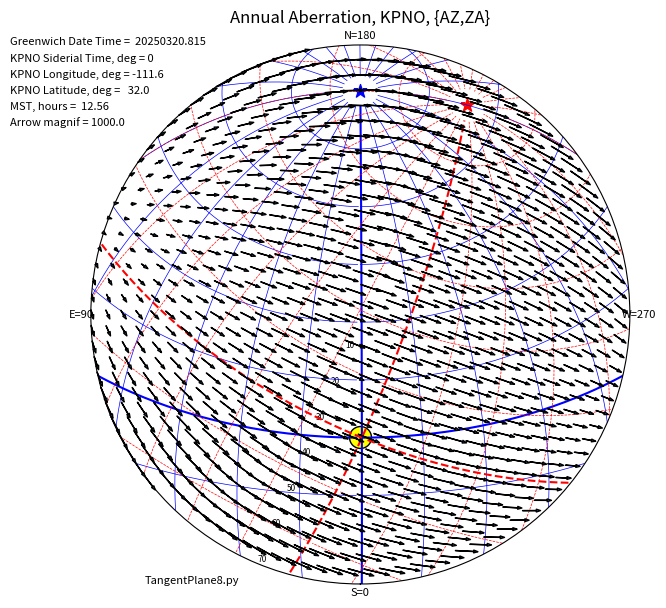
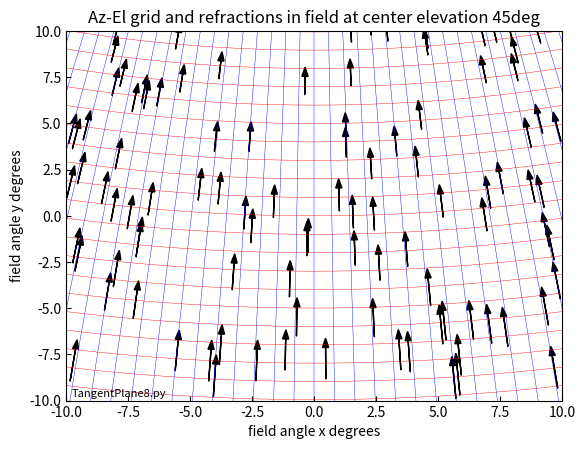

Here is the Python script that generated these plots, in order:

# TangentPlane8.py   
# Exploring divergence and curl operators
# Includes an allsky plot routine from Allsky19.py
# Explanatory writeup in DESI-DOC-4957
# M.Lampton UCB SSL 2019, mlampton@berkeley.edu

import numpy as np
import matplotlib.pyplot as plt

PROGNAME = 'TangentPlane8.py'

KPNOLAT  = +31.9634     # latitude of KPNO
KPNOELON = -111.6003    # east longitude of KPNO
OBLIQ    = 23.4393      # obliquity of the ecliptic; so dec(NEP)=66.5607
OBSLAT   = 32.0
OBSLON   = -111.6
YEARS    = 25

ZAMAX    = 70.0   # max zenith angle to calculate
RMAX     = ZAMAX  # max polar radius to plot
NRINGS   = 18     # how many rings of little arrows
MAGNIF   = 1000.  # arrow magnification




#---trig, vector, output helpers------------  

def printVector(name, vector):
    print(name, end='')
    for item in vector:
        print('{:12.6f}'.format(item), end='')
    print()   

def sind(xa):
    return np.sin(np.radians(xa))

def cosd(a):
    return np.cos(np.radians(a))

def tand(a):
    return np.tan(np.radians(a))
    
def arcsind(x):
    return np.degrees(np.arcsin(x))

def arccosd(x):
    return np.degrees(np.arccos(x))

def arctan2d(y, x):
    return put360(np.degrees(np.arctan2(y, x)))

def getXYZ(lonlat):  # Convert spherical angles into xyz triplet
    return np.array([cosd(lonlat[0])*cosd(lonlat[1]), 
                     sind(lonlat[0])*cosd(lonlat[1]), 
                     sind(lonlat[1])])    
                     
def getHorizonXYZ(az,el):
    return getXYZ(np.array([az,el]))
    
def getLONLAT(xyz): # Convert xyz into its spherical angles
    xyz = getNormalized(xyz)  # usually unnecessary
    return np.array([arctan2d(xyz[1],xyz[0]), arcsind(xyz[2])])
                     
def swapEW(lonlat):   # reverses east-west longitude sign
    return np.array([put360(-lonlat[0]), lonlat[1]])

def swapELZA(lonlat): # reverses zenith angle vs. elevation
    return np.array([lonlat[0], 90.-lonlat[1]])
    
def getNorm(xyz):
    # return np.sqrt((xyz**2).sum())  # fails for multiple xyz arrays
    return np.sqrt(xyz[0]**2 + xyz[1]**2 + xyz[2]**2)  # OK
    
def getNormalized(xyz):
    return xyz/getNorm(xyz)  
    
def vecX(xdeg):  # For positive xdeg=cwRoll: +y=>+z; +z=>-y.
    c=np.cos(np.radians(xdeg)); s=np.sin(np.radians(xdeg))
    return np.array([[1,0,0], [0,c,-s], [0,+s,c]])

def vecY(ydeg):  # For positive ydeg=-elev: +z=>+x; +x=>-z.
    # do not overlook this minus sign: positive ydeg pitches downward.
    c=np.cos(np.radians(ydeg)); s=np.sin(np.radians(ydeg))
    return np.array([[c,0,+s], [0,1,0], [-s,0,c]])
    
def vecZ(zdeg):  # For positive zdeg=+az: +x=>+y; +y=>-x.
    c=np.cos(np.radians(zdeg)); s=np.sin(np.radians(zdeg))
    return np.array([[c,-s,0], [+s,c,0], [0,0,1]])

def refX(xdeg):  # Rolls reference frame clockwise about X
    return vecX(-xdeg)

def refY(elev):  # Elevates reference frame about Y
    return vecY(+elev)
    
def refZ(azim):  # Rotates reference frame to new azimuth
    return vecZ(-azim)

def put360(degrees): # Puts an angle into range 0 to 360.
    return np.fmod(720.+degrees, 360)
    

       
#---------------coordinate converters--------------

def azel2hadec(azel, lat):
    xyz = getXYZ(azel)
    abc = np.dot(refY(90-lat), xyz) # pitch frame upward by colatitude
    return swapEW(getLONLAT(abc))   # ha=west, az=east

def eclip2radec(eclip):  # same epoch
    xyz = getXYZ(eclip)
    equ = np.dot(refX(-OBLIQ), xyz)  # roll frame counterclockwise by obliq
    return getLONLAT(equ)

def hadec2azel(hadec, lat):  
    azdec = swapEW(hadec)        # ha=west, az=east
    xyz = getXYZ(azdec)
    abc = np.dot(refY(lat-90), xyz)  # pitch frame downward by colatitude
    return getLONLAT(abc)  

def hadec2radec(hadec, lst):   # all in degrees
    return np.array([put360(lst - hadec[0]), hadec[1]])
    
def precess(radec, years): 
    deltaELON = 0.013972*years
    ecl = getXYZ(radec2eclip(radec))
    pre = np.dot(vecZ(deltaELON), ecl) 
    eclip = getLONLAT(pre)
    return eclip2radec(eclip)   
    
def radec2eclip(radec):  # same epoch
    xyz = getXYZ(radec)
    ecl = np.dot(refX(OBLIQ), xyz)  # roll frame clockwise
    return getLONLAT(ecl)
    
def radec2hadec(radec, lst):
    return np.array([put360(lst-radec[0]), radec[1]])
    
def radec2azel(radec, lst, lat):
    # North equatorial pole stays at {az,el} = {180,lat}
    # Equator passes through {az,el} = {0., colat}
    # South equatorial pole stays at {az,el} = {0,-lat}
    hadec = radec2hadec(radec, lst)
    return hadec2azel(hadec, lat)

def azel2radec(azel, lst, lat):
    # zenith is always at {ra,dec} = {lst, lat}
    hadec = azel2hadec(azel, lat)
    return hadec2radec(hadec, lst)
    

  
#----timekeeping------

def getGSTdeg(jd):  # Converts JD+frac to Greenwich Siderial Time in degrees
    return put360(360.9856469*(jd-2451545.22034))
    
def getDOY(jd):  # Converts JD.fraction to DayOfYear + fractional part
    date = getGreenwichDate(jd)
    year = (int) (date/10000)
    dateBOY = 10000*year + 0101.0
    jdBOY = getjulian(dateBOY)
    return jd - jdBOY

def getJD(yyyymmddf): # converts yyyymmdd.ffff to JD.fraction
    # T.C.van Flandern, Sky & Tel April 1981 p.312
    lymd = int(yyyymmddf)
    y = lymd // 10000
    m = np.fmod(lymd, 10000) // 100
    d = np.fmod(yyyymmddf, 100)  # float; includes the fraction
    return 367*y - (7*(y+((m+9)//12)))//4 + (275*m)//9 + d + 1721013.5
    
def getGDT(jd):  # Converts JD.fraction to yyyymmdd.fffff
    # T.C.van Flandern, Sky & Tel April 1981 p.312
    jd += 0.5
    f, z = np.modf(jd)  # frac and integer parts of jd
    if (z < 2299161):   
        a = z
    else:
       alpha = int((z - 1867216.25) / 36524.25)
       a = z + 1 + alpha - (alpha // 4)
    b = a + 1524 
    c = int((b - 122.1)/365.25)
    k = int(365.25*c)
    e = int((b-k)/30.6001)
    day = int(30.6001*e)
    day = b - k - day + f
    if e <= 13:
        month = e-1
    else:
        month = e-13
    if month > 2:
        year = c - 4716
    else:
        year = c - 4715
    if year < 0:
        return 10000*year - 100*month - day
    else:
        return 10000*year + 100*month + day
              
def getLSTdeg(jd, elon):  # Converts JD.fraction to local siderial time, degrees
    return put360(getGSTdeg(jd) + elon)
    
def getGMTdeg(jd):  # Converts JD to Greenwich Mean time, degrees
    return 360*(jd+0.5 % 1)  # JD starts at noon; GMT starts at midnight
    
def getMSThours(jd):   # Hours; Arizona is 7 hours behind Greenwich or 17 hours ahead.
    return (getGMTdeg(jd)/15.0 + 17) % 24.

def separation(lon1, lat1, lon2, lat2): # Angular separation of two lonlats, all in degrees
    # a1, a2 = RA or Lon in degrees; d1, d2 = dec or lat in degrees.
    # Returns the angular separation of these two directions.
    return arccosd(cosd(lon1-lon2)*cosd(lat1)*cosd(lat2) + sind(lat1)*sind(lat2))

def getSunLon(jd):  # Given JD.fff, returns sun ecliptic longitude degrees
    # https://en.wikipedia.org/wiki/Position_of_the_Sun
    days = jd - 2451545.0  # days from Greenwich noon 2000 Jan 01
    mean = 280.460 + 0.9856474*days
    anom = 357.528 + 0.9856003*days
    elon = mean + 1.915*sind(anom) + 0.020*sind(2*anom)
    return put360(elon);

def getUnitEarthVelocity(jd):  # ecliptic frame {x,y,z} unit vector
    # assumes circular orbit
    earthLon = getSunLon(jd) + 180
    return np.array([sind(earthLon), cosd(earthLon), 0.])

#-------sky coordinate modifiers----------
    
def getRefractionAngle(elev):
    COEF = 0.00022     # radians, for 600mmHg, 800mb, 0.7um    
    refraction = np.degrees(COEF*np.tan(np.radians(90.-elev)))
    return refraction  # in degrees; typically 0.01
        
def getAberration(target, jd, magnif):
    # Given target ecliptic lonlat, and JD,
    # returns the fully aberrated & magnified LonLat.
    speed     = 0.99365E-4 # Meeus p.151 in radians
    apexlon   = getSunLon(jd) - 90.
    apexXYZ   = getXYZ(np.array([apexlon, 0.]))
    targetXYZ = getXYZ(target)
    VxT       = np.cross(apexXYZ, targetXYZ)
    TxVxT     = np.cross(targetXYZ, VxT)
    aberXYZ   = speed * TxVxT
    plotXYZ   = targetXYZ + magnif * aberXYZ
    # DANGER with getNormalized(): use only one triplet per call.
    return getLONLAT(getNormalized(plotXYZ))
    

    
    

#-----coordinate converters AzEl to/from Tangent Plane View----------

def getViewXY(CenterAZEL, otherAZEL):
    Caz = CenterAZEL[0]   # degrees
    Cel = CenterAZEL[1]   # degrees
    otherXYZ = getXYZ(otherAZEL)
    Vxyz = np.dot(refY(Cel), np.dot(refZ(Caz), otherXYZ))
    Vxyz =  np.degrees(Vxyz)
    return np.array([Vxyz[1], Vxyz[2]])

def getHorizAZEL(CenterAZEL, ViewXY):
    Caz = CenterAZEL[0]           # degrees
    Cel = CenterAZEL[1]           # degrees
    y = np.radians(ViewXY[0])     # build a normalized triplet
    z = np.radians(ViewXY[1])     # build a normalized triplet
    x = np.sqrt(1 - y**2 -z**2)   # build a normalized triplet
    Vxyz = np.array([x, y, z])
    Hxyz = np.dot(refZ(-Caz), np.dot(refY(-Cel), Vxyz))
    return getLONLAT(Hxyz)

#-----refraction divergence evaluator---------------

def getDivergence(theAZEL):
    DELTA = 1E-3  # equal steps in tangent plane
    dx = np.array([DELTA, 0.])
    dy = np.array([0., DELTA])
    eastAZEL = getHorizAZEL(theAZEL, dx)
    eastAZEL += np.array([0., getRefractionAngle(eastAZEL[1])])
    eastXY   = getViewXY(theAZEL, eastAZEL) - dx
    westAZEL = getHorizAZEL(theAZEL, -dx)
    westAZEL += np.array([0., getRefractionAngle(westAZEL[1])])
    westXY   = getViewXY(theAZEL, westAZEL) + dx
    upAZEL   = getHorizAZEL(theAZEL, dy)
    upAZEL   += np.array([0., getRefractionAngle(upAZEL[1])])
    upXY     = getViewXY(theAZEL, upAZEL) - dy
    downAZEL = getHorizAZEL(theAZEL, -dy)
    downAZEL += np.array([0., getRefractionAngle(downAZEL[1])])
    downXY   = getViewXY(theAZEL, downAZEL) + dy
    divx = (eastXY - westXY)/(2*DELTA)
    divy = (upXY - downXY)/(2*DELTA)
    #---now prepare the resulting record: elev, divx[0], divy[1]
    result = np.array([theAZEL[1], divx[0], divy[1]])
    printVector('elev, divx, divy = ', result)

      
#-------getDivergence() checks out OK--------
print()
print('testing getDivergence')
testAZELs =  np.array([[0., 30.],
                       [0., 45.],
                       [0., 60.],
                       [0., 75.],
                       [0., 90.]])    
for item in testAZELs:
    getDivergence(item)
    
# elev, divx, divy =    30.000000   -0.000220   -0.000880
# elev, divx, divy =    45.000000   -0.000220   -0.000440
# elev, divx, divy =    60.000000   -0.000220   -0.000293
# elev, divx, divy =    75.000000   -0.000220   -0.000236
# elev, divx, divy =    90.000000   -0.000220   -0.000220
#
# Looks like divx = -0.000220 for all elevations & azimuths
# Looks like divy = -0.000220*cosecant^2(elev)
  
        
def getRefractionCurl(theAZEL): 
    print()
    printVector('Starting getRefractionCurl() with AZEL = ', theAZEL)
    DELTA = 1E-3  # equal steps in tangent plane
    # sample refraction in four nearby locations
    dx = np.array([DELTA, 0.])
    dy = np.array([0., DELTA])
    eastAZEL = getHorizAZEL(theAZEL, dx)
    eastAZEL += np.array([0., getRefractionAngle(eastAZEL[1])])
    eastXY   = getViewXY(theAZEL, eastAZEL) - dx
    eastCurl = eastXY[1]  # upward component
    westAZEL = getHorizAZEL(theAZEL, -dx)
    westAZEL += np.array([0., getRefractionAngle(westAZEL[1])])
    westXY   = getViewXY(theAZEL, westAZEL) + dx
    westCurl = -westXY[1]  # downward component
    upAZEL   = getHorizAZEL(theAZEL, dy)
    upAZEL   += np.array([0., getRefractionAngle(upAZEL[1])])
    upXY     = getViewXY(theAZEL, upAZEL) - dy
    upCurl   = -upXY[0]   # rightward component
    downAZEL = getHorizAZEL(theAZEL, -dy)
    downAZEL += np.array([0., getRefractionAngle(downAZEL[1])])
    downXY   = getViewXY(theAZEL, downAZEL) + dy
    downCurl = downXY[0]  # leftward component 
    curl = eastCurl + westCurl + upCurl + downCurl
    print('Curl = {:12.6f}'.format(curl))
"""#----getRefractionCurl() is always zero: checks out OK-------    
print()
testAZELs =  np.array([[0.,  45.],
                       [45., 45.],
                       [45., 60.],
                       [45., 90.]])    
for item in testAZELs:
    getRefractionCurl(item)
"""

LAT = 32.0
LST = 0.

def curlField(anyAZEL):  # rotates 1 degree of LST about north equatorial pole
    DLST = 1.0
    hadec = azel2hadec(anyAZEL, LAT)
    radec = hadec2radec(hadec, LST+DLST)
    hadec = radec2hadec(radec, LST)
    azel = hadec2azel(hadec, LAT)
    return azel

def getRotationCurl(theAZEL):
    print()
    DELTA = 1E-3  # equal steps in tangent plane
    # sample distortion at four nearby locations
    dx = np.array([DELTA, 0.])
    dy = np.array([0., DELTA])
    eastAZEL = curlField(getHorizAZEL(theAZEL, dx))
    eastXY   = getViewXY(theAZEL, eastAZEL) - dx
    eastCurl = eastXY[1]  # upward component
    westAZEL = curlField(getHorizAZEL(theAZEL, -dx))
    westXY   = getViewXY(theAZEL, westAZEL) + dx
    westCurl = -westXY[1]  # downward component
    upAZEL   = curlField(getHorizAZEL(theAZEL, dy))
    upXY     = getViewXY(theAZEL, upAZEL) - dy
    upCurl   = -upXY[0]   # rightward component
    downAZEL = curlField(getHorizAZEL(theAZEL, -dy))
    downXY   = getViewXY(theAZEL, downAZEL) + dy
    downCurl = downXY[0]  # leftward component 
    curl = (eastCurl + westCurl + upCurl + downCurl)/4.0
    return curl

"""-----curl results------------
# Expect max curl at the north equatorial pole
# Expect positive curl at midnorthern declinations
# Expect zero curl along the celestial equator
# Expect negative curl at midsouthern declinations
# Expect max neg curl at the south equatorial pole.
#
# North equatorial pole stays at {az,el} = {180,lat}
# Equator passes through {az,el} = {0., colat}
# South equatorial pole stays at {az,el} = {0,-lat}

testAZELs =  np.array([[180., 32.],  # NEP:   curl = +17.4ppm
                       [180., 77.],  # +45:   curl = +12.3ppm
                       [0.,   58.],  # Equat: curl = 0
                       [0.,   13.],  # -45:   curl = -12.3ppm
                       [0.,  -32.]]) # SEP:   curl = -17.4ppm
            
print()
for item in testAZELs:
    curl = getRotationCurl(item)
    printVector('testAZELs = ',item)
    print('curl = {:12.9f}'.format(curl))
"""        





"""
#---test analytical FdotH() that moves azel into purely elevated Vxyz-------
#-----this is a reference frame shift to elevated view----
def FdotH(elea):     # Correct: if e=a=0 then x=1, all elevations
    el = elea[0]     # elevation of the target direction keeping az=0
    e  = elea[1]     # small change in elevation
    a  = elea[2]     # small change in azimuth
    x = cosd(el)*cosd(el+e)*cosd(a) + sind(el)*sind(el+e)
    y = cosd(el+e)*sind(a)
    z = -sind(el)*cosd(el+e)*cosd(a) + cosd(el)*sind(el+e)
    return np.array([x,y,z])
#--------checks out OK-----------    
print()
print('Running the FdotH test....')
vals = np.array([[45.,  0.,  0.],  # expect & get 1st order zero: {1., 0., 0.}
                 [45.,  1,   0.],  # expect & get 1st order in Z: {1., 0., +0.017}
                 [45.,  0.,  1.],  # expect & get 1st order in Y: {1., +0.012, 0.}
                 [45.,  1.,  1.]]) # expect & get 1st order both: {1., +0.012, +0.017}
for item in vals:
    xyz = FdotH(item)
    printVector('el,e,a = ', item)
    printVector('xyz    = ', xyz)
    print('norm =   {:12.6f}'.format(getNorm(xyz)))
    print()
"""  



#=================PROGRAM STARTS HERE=================
#===Polar plot coordinates are AZ(deg) and ZA(deg)====
#==some Greenwich dates + times are listed here=======

# GDT = 20250320.29  # Midnight March20
# GDT = 20250320.79  # Noon March20  
# GDT = 20250620.29  # Midnight June20
# GDT = 20250920.29  # Midnight Sept20
# GDT = 20251220.29  # Midnight Sept20
# GDT = 20250320.90  # 2PM; nice view of AntiApex and Sun
# GDT = 20250320.50  # nice 2PM view of Apex and ecliptic pole
GDT = 20250320.815 # KPNO LST=0deg; view March noon sun & ecliptic pole
# GDT = 20250320.40  # 2AM view; neither apex nor antiapex
# GDT = 20250320.50  # 5AM view showing ecliptic pole and apex


def isOdd(n):
    return n % 2 != 0
    
def getHexagonalNumbers(nrings, rmax):
    # produces an array of {xy} pairs of hexagonal numbers
    # 1 degree angular offset avoids matplotlib "ValueError: Given lines do not intersect."
    nrays = 1 + 3*nrings + 3*nrings**2
    dr = rmax/nrings
    xypairs = list()
    xypairs.append([0., 0.])
    for ring in range(1, nrings+1):
        r = ring * dr
        dangle = 60./ring
        offset = 1.+dangle/2 if isOdd(ring) else 1.0
        for ray in range(6*ring):
            rad = np.radians(offset + dangle*ray)
            x = r*np.cos(rad)
            y = r*np.sin(rad)
            xypairs.append([x, y])
    return np.array(xypairs)

    
#----list the starting data--------------
print('GDT = {:15.4f}'.format(GDT))
jd  = getJD(GDT)
print('JD  = {:15.4f}'.format(jd))
LST = getLSTdeg(jd, OBSLON)
print('LST,deg = {:11.4f}'.format(LST))
print('MST,hours = {:9.4f}'.format(getMSThours(jd)))

fig = plt.figure(figsize=(8,7))          # inches
ax = fig.add_subplot(111, projection='polar')
ax.set_xticks([])
ax.set_theta_zero_location('S')          # thetaZero = South = bottom
ax.set_theta_direction(-1)               # increase clockwise = east from south
azticks = np.radians(30.)*np.arange(12)  # every 30 degrees
azlabels = ['S=0', '', '', 'E=90', '', '', 'N=180', '', '',  'W=270', '', '']
ax.set_xticks(azticks)
ax.set_xticklabels(azlabels)
ax.set_ylim(0, ZAMAX)

# plt.grid(linestyle='dotted')
ax.grid(False)

ax.tick_params(axis='x', pad=-4, labelsize=8, labelcolor='black') # 'x' is azimuthal
ax.tick_params(axis='y', labelsize=6, labelcolor='black')         # 'y' is radial.
plt.title("Annual Aberration, KPNO, {AZ,ZA}")

#------plot north equatorial pole--- 
ha = 0.
dec = 90.
azel = hadec2azel(np.array([ha, dec]), OBSLAT)
azza = swapELZA(azel)
plt.scatter(np.radians(azza[0]), azza[1], s=100,  c='blue', marker='*')

#-----plot north ecliptic pole------- 
ra = 270.
dec = 90. - OBLIQ
radecFafnir = np.array([ra,dec])
hadecFafnir = radec2hadec(radecFafnir, LST)
azel = hadec2azel(hadecFafnir, OBSLAT)
azza = swapELZA(azel)
plt.scatter(np.radians(azza[0]), azza[1], s=100,  c='red', marker='*')

#------red+blue dot at the vernal equinox for this map's LST-------
ra = 0
dec = 0
ha = LST - ra
azel = hadec2azel(np.array([ha, dec]), OBSLAT)
azza = swapELZA(azel)
plt.scatter(np.radians(azza[0]), azza[1], s=50,  facecolors='red', edgecolors='blue', marker='o')

#---green triangle at Earth-Velocity-Apex using ecliptic coordinates---------
EVAxyz    = getUnitEarthVelocity(jd)         # ecliptic xyz
EVAlonlat = getLONLAT(EVAxyz)                # ecliptic lonlat
EVAradec  = eclip2radec(EVAlonlat)
EVAhadec  = radec2hadec(EVAradec, LST)  
EVAazel   = hadec2azel(EVAhadec, OBSLAT)
EVAazza   = swapELZA(EVAazel)
plt.scatter(np.radians(EVAazza[0]), EVAazza[1], s=50,  facecolors='green', edgecolors='green', marker='^')

#---red triangle at AntiApex---------------
EVAxyz    = getUnitEarthVelocity(jd)
EVAxyz    *= -1.0    
EVAlonlat = getLONLAT(EVAxyz)
EVAradec  = eclip2radec(EVAlonlat)
EVAhadec  = radec2hadec(EVAradec, LST)  
EVAazel   = hadec2azel(EVAhadec, OBSLAT)
EVAazza   = swapELZA(EVAazel)
plt.scatter(np.radians(EVAazza[0]), EVAazza[1], s=50,  facecolors='red', edgecolors='red', marker='v')

#---draw some RA gridlines-------
hue = 'blue'
decs = np.arange(-45., 87., 1.)         # fine range of decs
for ra in range(0, 355, 15):            # coarse stepsize=15 is OK here
    ras = np.full_like(decs, ra)        # match up pairs for plotting
    radec = np.vstack((ras, decs))
    hadec = radec2hadec(radec, LST)
    azel = hadec2azel(hadec, OBSLAT)
    azza = swapELZA(azel)
    lw = 1.5  if (ra==0) else 0.5
    plt.plot(np.radians(azza[0]), azza[1], hue, lw=lw)
    
#--draw some dec gridlines--------
hue = 'blue'
has = np.arange(0., 360.)                 # fine range of hour angles
for dec in range(-15, 90, 15):            # coarse steps in declination
    decs = np.full_like(has, dec)         # match up pairs for plotting
    azel = hadec2azel(np.vstack((has, decs)), OBSLAT)
    azza = swapELZA(azel)
    lw = 1.5  if (dec==0) else 0.5
    plt.plot(np.radians(azza[0]), azza[1], hue, lw=lw)

#---draw some ecliptic longitude gridlines---------
#---Unwelcome extra gridline around elon = 195 if step=15 and LST=0
hue = 'red'
elats = np.arange(-55., 87., 1.)         # fine range in latitudes
for elon in range(0, 355, 15):           # stepsize=15 sometimes fails here
    elons = np.full_like(elats, elon)    # match up pairs for plotting
    radec = eclip2radec(np.vstack((elons, elats)))
    hadec = radec2hadec(radec, LST)
    azel = hadec2azel(hadec, OBSLAT)
    azza = swapELZA(azel)
    lw = 1.5 if (elon==0) else 0.5
    plt.plot(np.radians(azza[0]), azza[1], hue, lw=lw, linestyle='dashed')        

#----draw some ecliptic latitude gridlines------
elons = np.arange(0., 360.)              # fine range of longitudes
for elat in range(-75, 90, 15):          # steps in latitudes
    elats = np.full_like(elons, elat)    # match up pairs for plotting
    radec = eclip2radec(np.vstack((elons, elats)))
    hadec = radec2hadec(radec, LST)
    azel = hadec2azel(hadec, OBSLAT)
    azza = swapELZA(azel)
    lw = 1.5 if (elat==0) else 0.5
    plt.plot(np.radians(azza[0]), azza[1], hue, lw=lw, linestyle='dashed')
    
#--big yellow dot at Sun coordinates----------
SUNlonlat = np.array([getSunLon(jd), 0.])
SUNradec  = eclip2radec(SUNlonlat)
SUNhadec  = radec2hadec(SUNradec, LST)
SUNazel   = hadec2azel(SUNhadec, OBSLAT)
SUNazza   = swapELZA(SUNazel)
plt.scatter(np.radians(SUNazza[0]), SUNazza[1], s=250,  facecolors='yellow', edgecolors='black')

xyvalues = getHexagonalNumbers(NRINGS, RMAX)
npts = len(xyvalues)
for p in range(npts):
    x         = xyvalues[p,0]    # Cartesian plot coords   
    y         = xyvalues[p,1]    # Cartesian plot coords
    azzaTail  = np.array([arctan2d(y,x), np.sqrt(x**2 + y**2)])  
    azelTail  = swapELZA(azzaTail)
    hadecTail = azel2hadec(azelTail, KPNOLAT)
    radecTail = hadec2radec(hadecTail, LST)
    eclipTail = radec2eclip(radecTail)
    eclipLat  = eclipTail[1]
    eclipHead = getAberration(eclipTail, jd, MAGNIF) 
    radecHead = eclip2radec(eclipHead) 
    hadecHead = radec2hadec(radecHead, LST)
    azelHead  = hadec2azel(hadecHead, KPNOLAT)
    azzaHead  = swapELZA(azelHead) 
    ax.annotate('', xy=(np.radians(azzaHead[0]), azzaHead[1]), 
                xytext=(np.radians(azzaTail[0]), azzaTail[1]),
                arrowprops=dict(width=0.1, headwidth=2, headlength=3))

gdtstring = 'Greenwich Date Time ={:14.3f}'.format(GDT)
plt.text(-0.15, 1.0, gdtstring, transform=ax.transAxes, fontsize=8) 
lststring = 'KPNO Siderial Time, deg = ' + str(int(LST))
plt.text(-0.15, 0.97, lststring, transform=ax.transAxes, fontsize=8) 
latstring = 'KPNO Longitude, deg = {:6.1f}'.format(OBSLON)
plt.text(-0.15, 0.94, latstring, transform=ax.transAxes, fontsize=8)
latstring = 'KPNO Latitude, deg = {:6.1f}'.format(OBSLAT)
plt.text(-0.15, 0.91, latstring, transform=ax.transAxes, fontsize=8)
mst = getMSThours(jd)
mststring = 'MST, hours = {:6.2f}'.format(mst)
plt.text(-0.15, 0.88, mststring, transform=ax.transAxes, fontsize=8)

magstring = 'Arrow magnif = ' + str(MAGNIF)
plt.text(-0.15, 0.85, magstring, transform=ax.transAxes, fontsize=8)
plt.text(0.1, 0.0, PROGNAME, transform=ax.transAxes, fontsize=8)
noext = PROGNAME.rsplit('.',1)[0]
noext += '_allsky'
filename = noext + '-' + '{:11.2f}'.format(GDT) + '.png'             
plt.savefig(filename)
plt.show()









#-----------set up for our elevated plot----------------

CenterAZEL = np.array([0., 45.0])

fig, ax = plt.subplots()
ax.set_xlim(-10., +10.)
ax.set_ylim(-10., +10.)

# draw constant azim contours for given view direction Vaz,Vel:
evals = np.arange(20, 60, 1)
azims = range(-20, 20, 1)
for a in azims:
    aztemp = np.full_like(evals, a)
    azels = np.array([aztemp, evals])
    xys = getViewXY(CenterAZEL, azels)
    plt.plot(xys[0], xys[1], color='blue', linewidth=0.3)
    
# draw constant elevation contours
evals = range(20, 60, 1)
azims = np.arange(-20., 20., 1.)
for e in evals:
    eltemp = np.full_like(azims, e)
    azels = np.array([azims, eltemp])
    xys = getViewXY(CenterAZEL, azels)
    plt.plot(xys[0], xys[1], color='red', linewidth=0.3)    

# draw 100 arrows but CAUTION tangent approximation is no good near horizon
ArrowMag = 100.0 
for trial in range(100):
    xTail = np.random.uniform(-10, 10)                        # plotbox coordinates
    yTail = np.random.uniform(-10, 10)
    xyTail = np.array([xTail, yTail])
    azelTail = getHorizAZEL(CenterAZEL, xyTail)               # get AzEl coordinates
    arrowLength = ArrowMag * getRefractionAngle(azelTail[1])  # degrees in elevation
    azelHead = azelTail + np.array([0., arrowLength])         # same azim, raised elev
    xyHead = getViewXY(CenterAZEL, azelHead)                  # get plotbox head coords
    xHead = xyHead[0]
    yHead = xyHead[1]
    width = xHead - xTail
    height = yHead - yTail
    ax.arrow(xTail, yTail, width, height, head_width=0.25, head_length=0.5, fc='black')

ax.tick_params(direction='in')
ax.set_xlabel('field angle x degrees')
ax.set_ylabel('field angle y degrees')
ax.text(0.01, 0.01, PROGNAME, transform=ax.transAxes, fontsize=8)
plt.title('Az-El grid and refractions in field at center elevation 45deg')

noext = PROGNAME.rsplit('.',1)[0]
noext += '_elevated'
filename = noext + '-' + '{:11.2f}'.format(GDT) + '.png'             
plt.savefig(filename) 
plt.show()           
